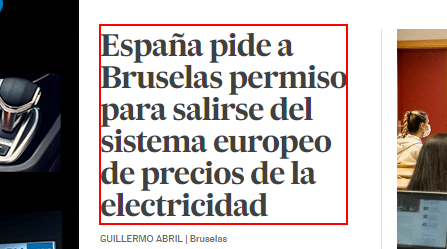
Workflow: SecuenciaHTML2

Step 1: get-text from the link 'España pide a Bruselas permiso para salirse del sistema europeo *'

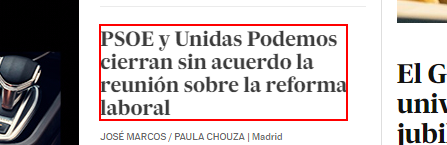
Step 2: get-text from the link 'PSOE y Unidas Podemos cierran sin acuerdo la reunión sobre la re*'

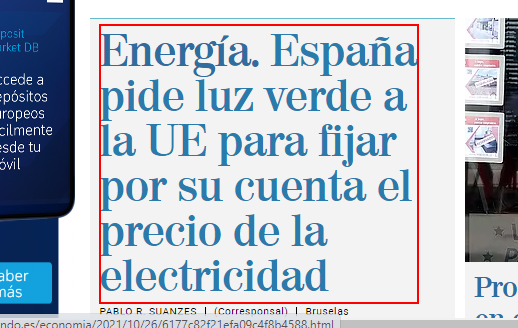
Step 3: get-text from the link